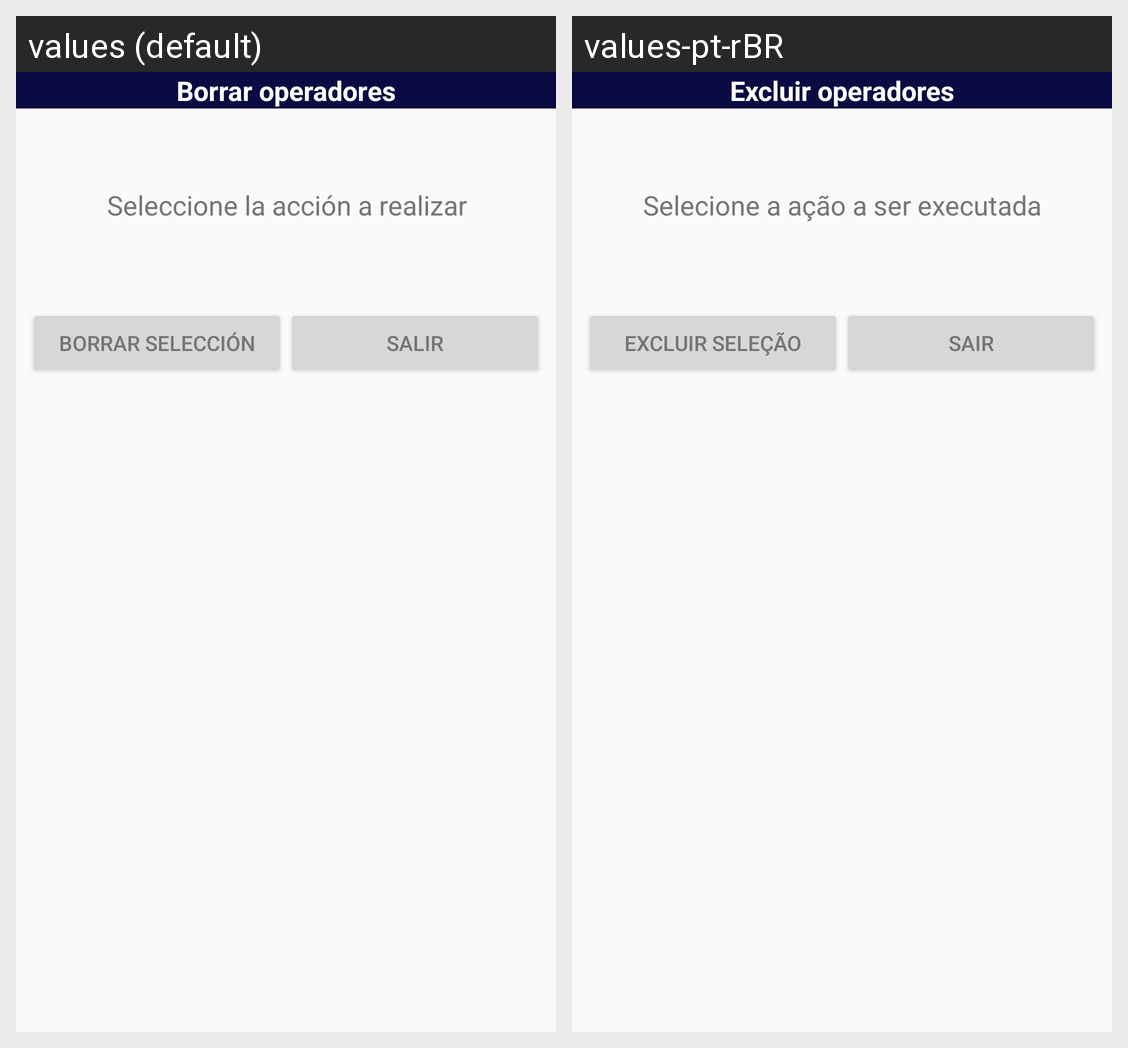

This grid shows one Android layout under two languages. Give, for every string resource on the screen, its name, the default text and each shown locale's text.
Android screen res/layout/dialogo_borrar_operadores.xml rendered under 2 locales, left to right: values (default), values-pt-rBR. Device: Nexus 5 (rendered at 1080×1920; each locale shown at half size, 540×960, under a caption strip naming it); theme MaterialTema.
Strings drawn on this screen, with the default value and each locale's value (text and hints the layout hard-codes, and strings that could not be matched under every locale, appear in the picture but are not listed):

titulo_borrar_operadores
  values: Borrar operadores
  values-pt-rBR: Excluir operadores

texto_borrar_operadores
  values: Seleccione la acción a realizar
  values-pt-rBR: Selecione a ação a ser executada

boton_borrar_operadores
  values: Borrar Selección
  values-pt-rBR: Excluir seleção

dialgo_cancelar
  values: Salir
  values-pt-rBR: Sair
